Dataset: output_BTC (GitHub, ZheNiuNick/Fintech_533_project). Classes: downtrend, uptrend.

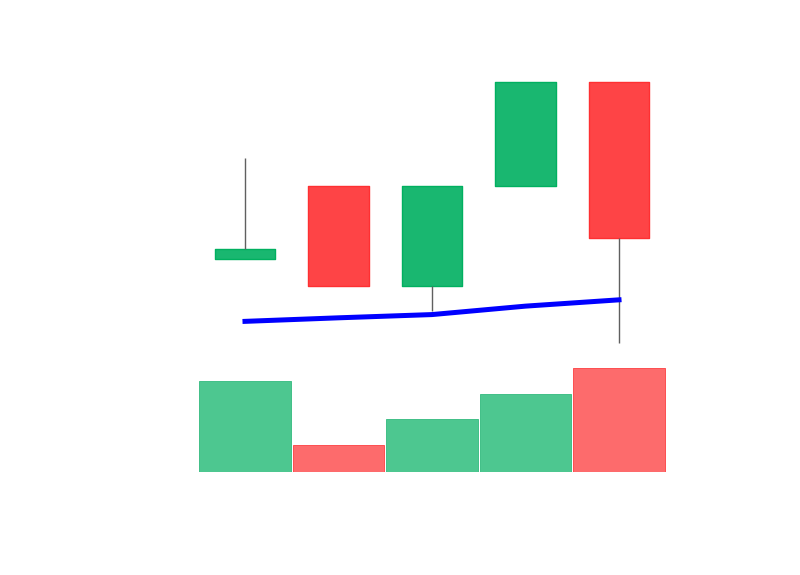
Label: uptrend

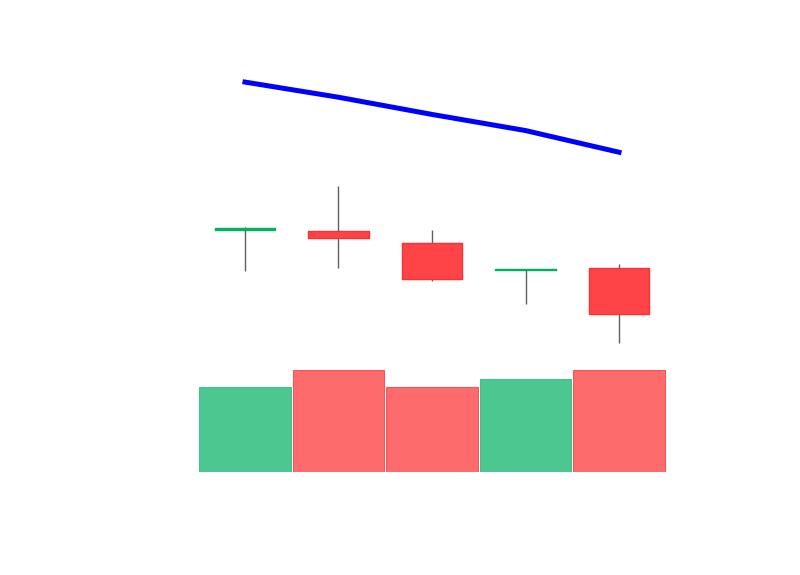
Label: downtrend

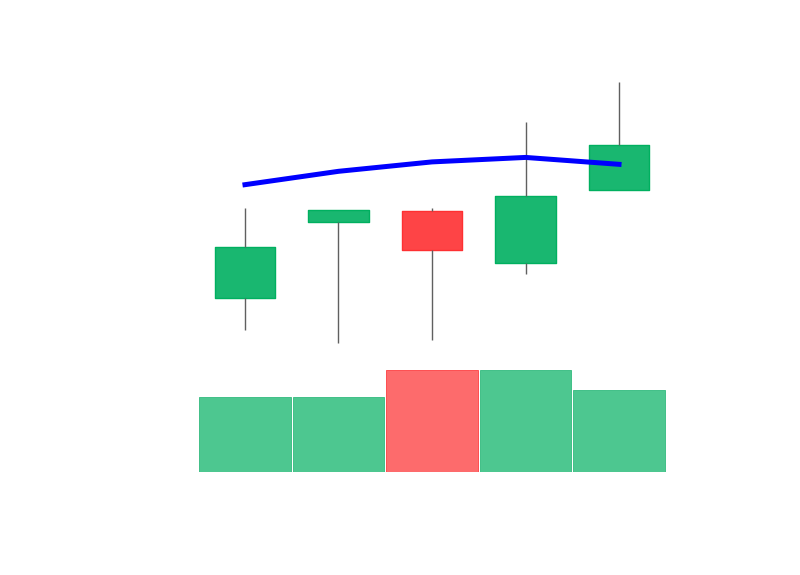
Label: uptrend

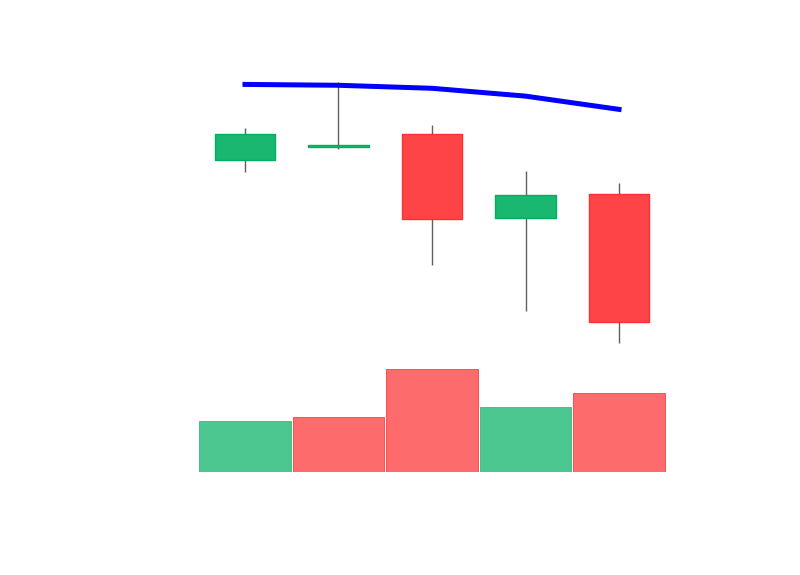
Label: downtrend

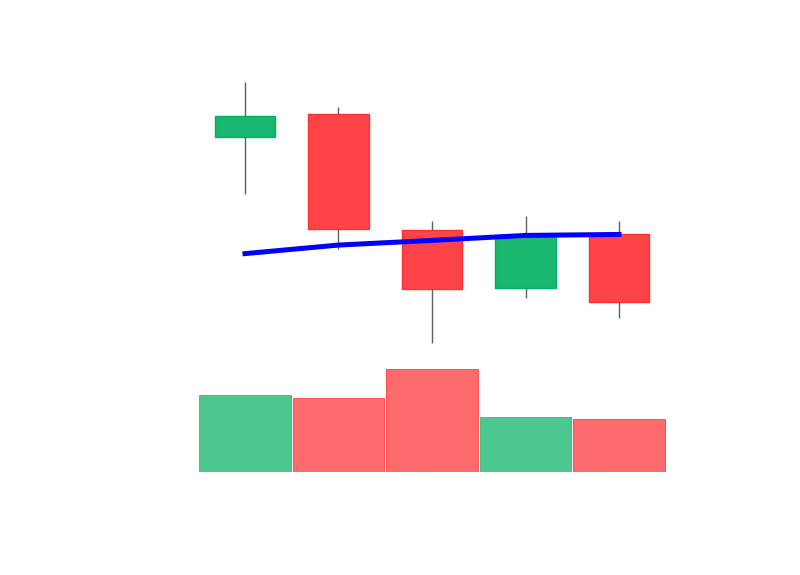
Label: downtrend

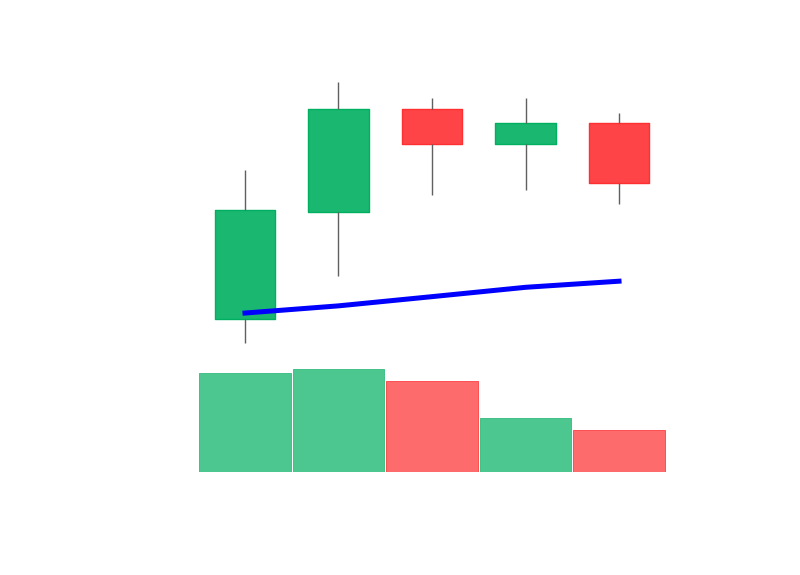
Label: uptrend
